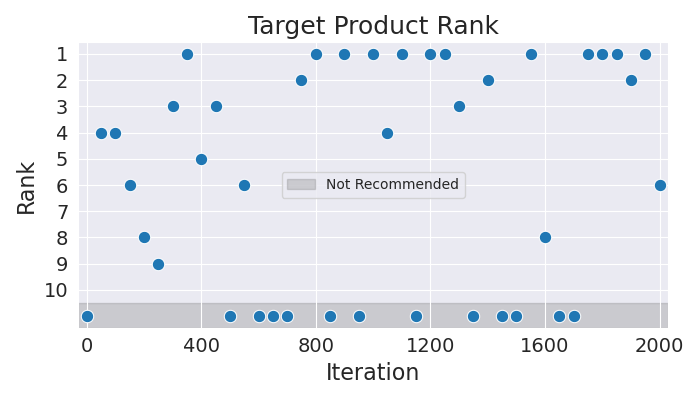

Values plotted in this chart, from the file beside it:
Iteration, Rank
0, 11
50, 4
100, 4
150, 6
200, 8
250, 9
300, 3
350, 1
400, 5
450, 3
500, 11
550, 6
600, 11
650, 11
700, 11
750, 2
800, 1
850, 11
900, 1
950, 11
1000, 1
1050, 4
1100, 1
1150, 11
1200, 1
1250, 1
1300, 3
1350, 11
1400, 2
1450, 11
1500, 11
1550, 1
1600, 8
1650, 11
1700, 11
1750, 1
1800, 1
1850, 1
1900, 2
1950, 1
2000, 6
